Dataset: split_data (GitHub, mdtajuddin809/palm-Leaf-Disease-Detection). Classes: boron deficiency, healthy, kalium, nitrogen deficiency.

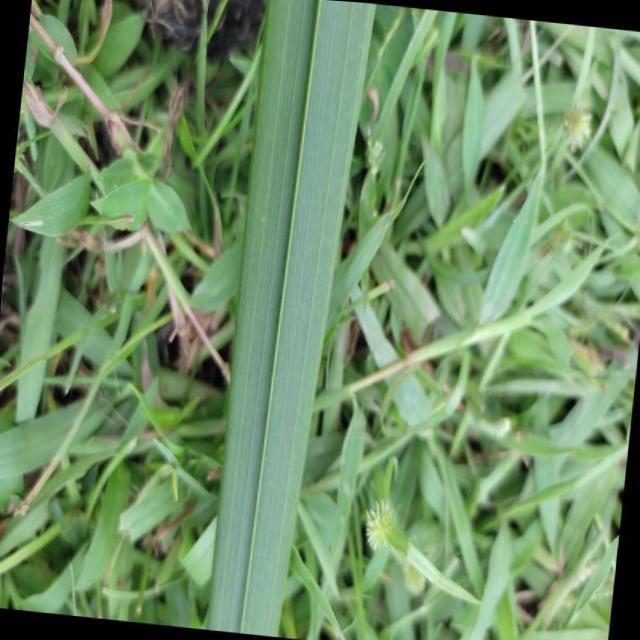
Label: healthy

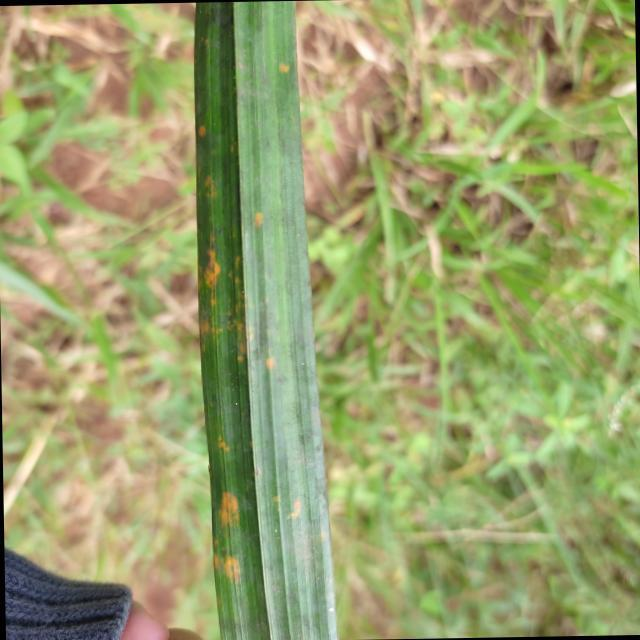
Label: kalium

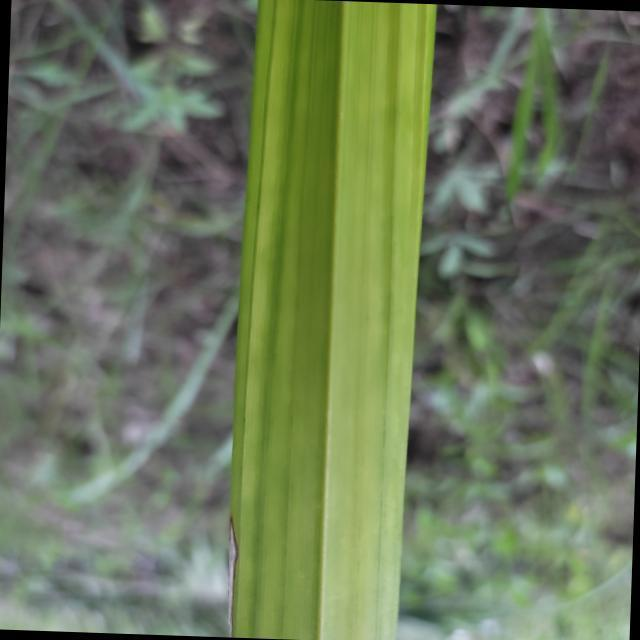
Label: nitrogen deficiency

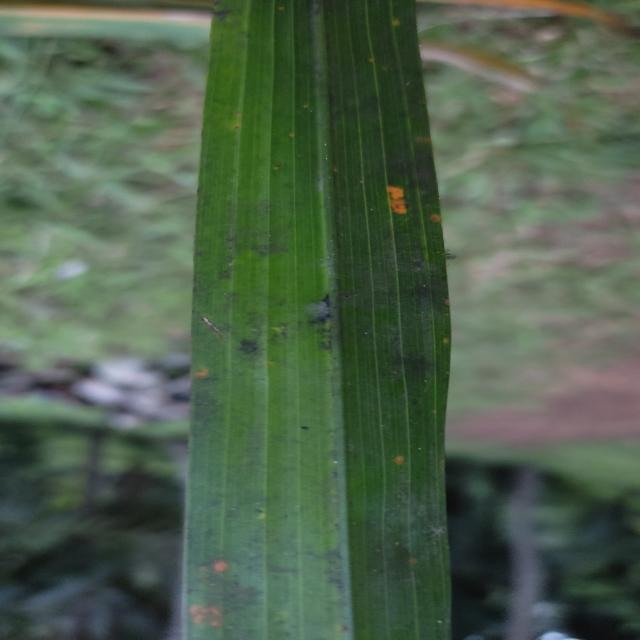
Label: kalium

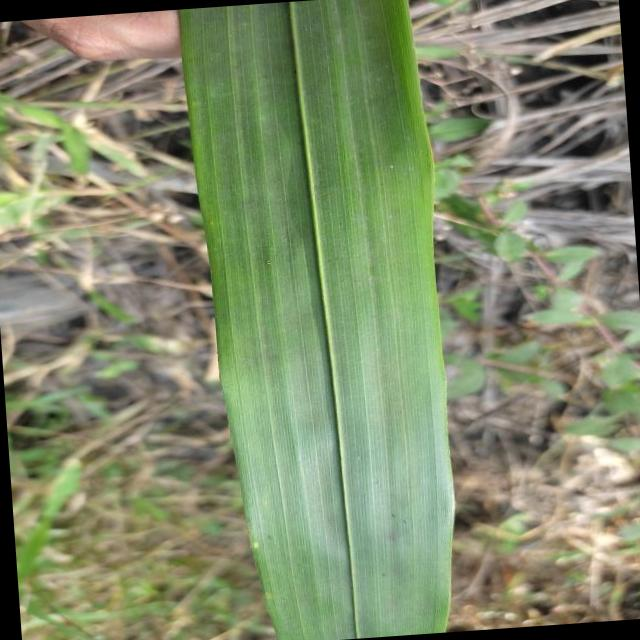
Label: healthy

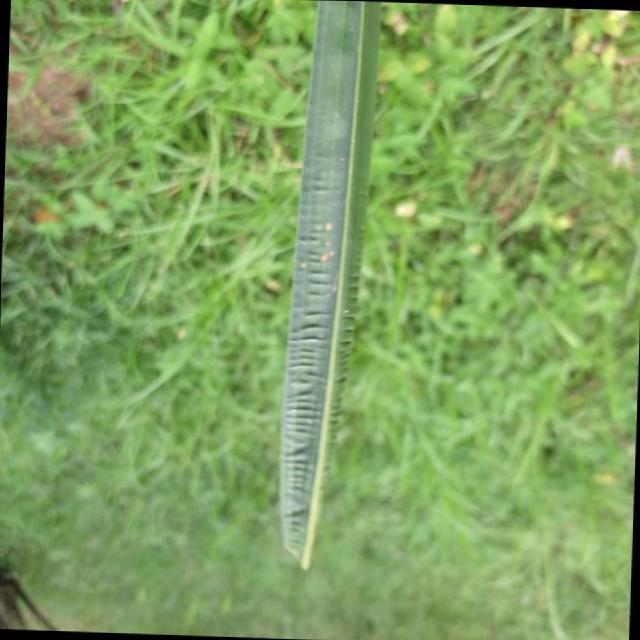
Label: boron deficiency
